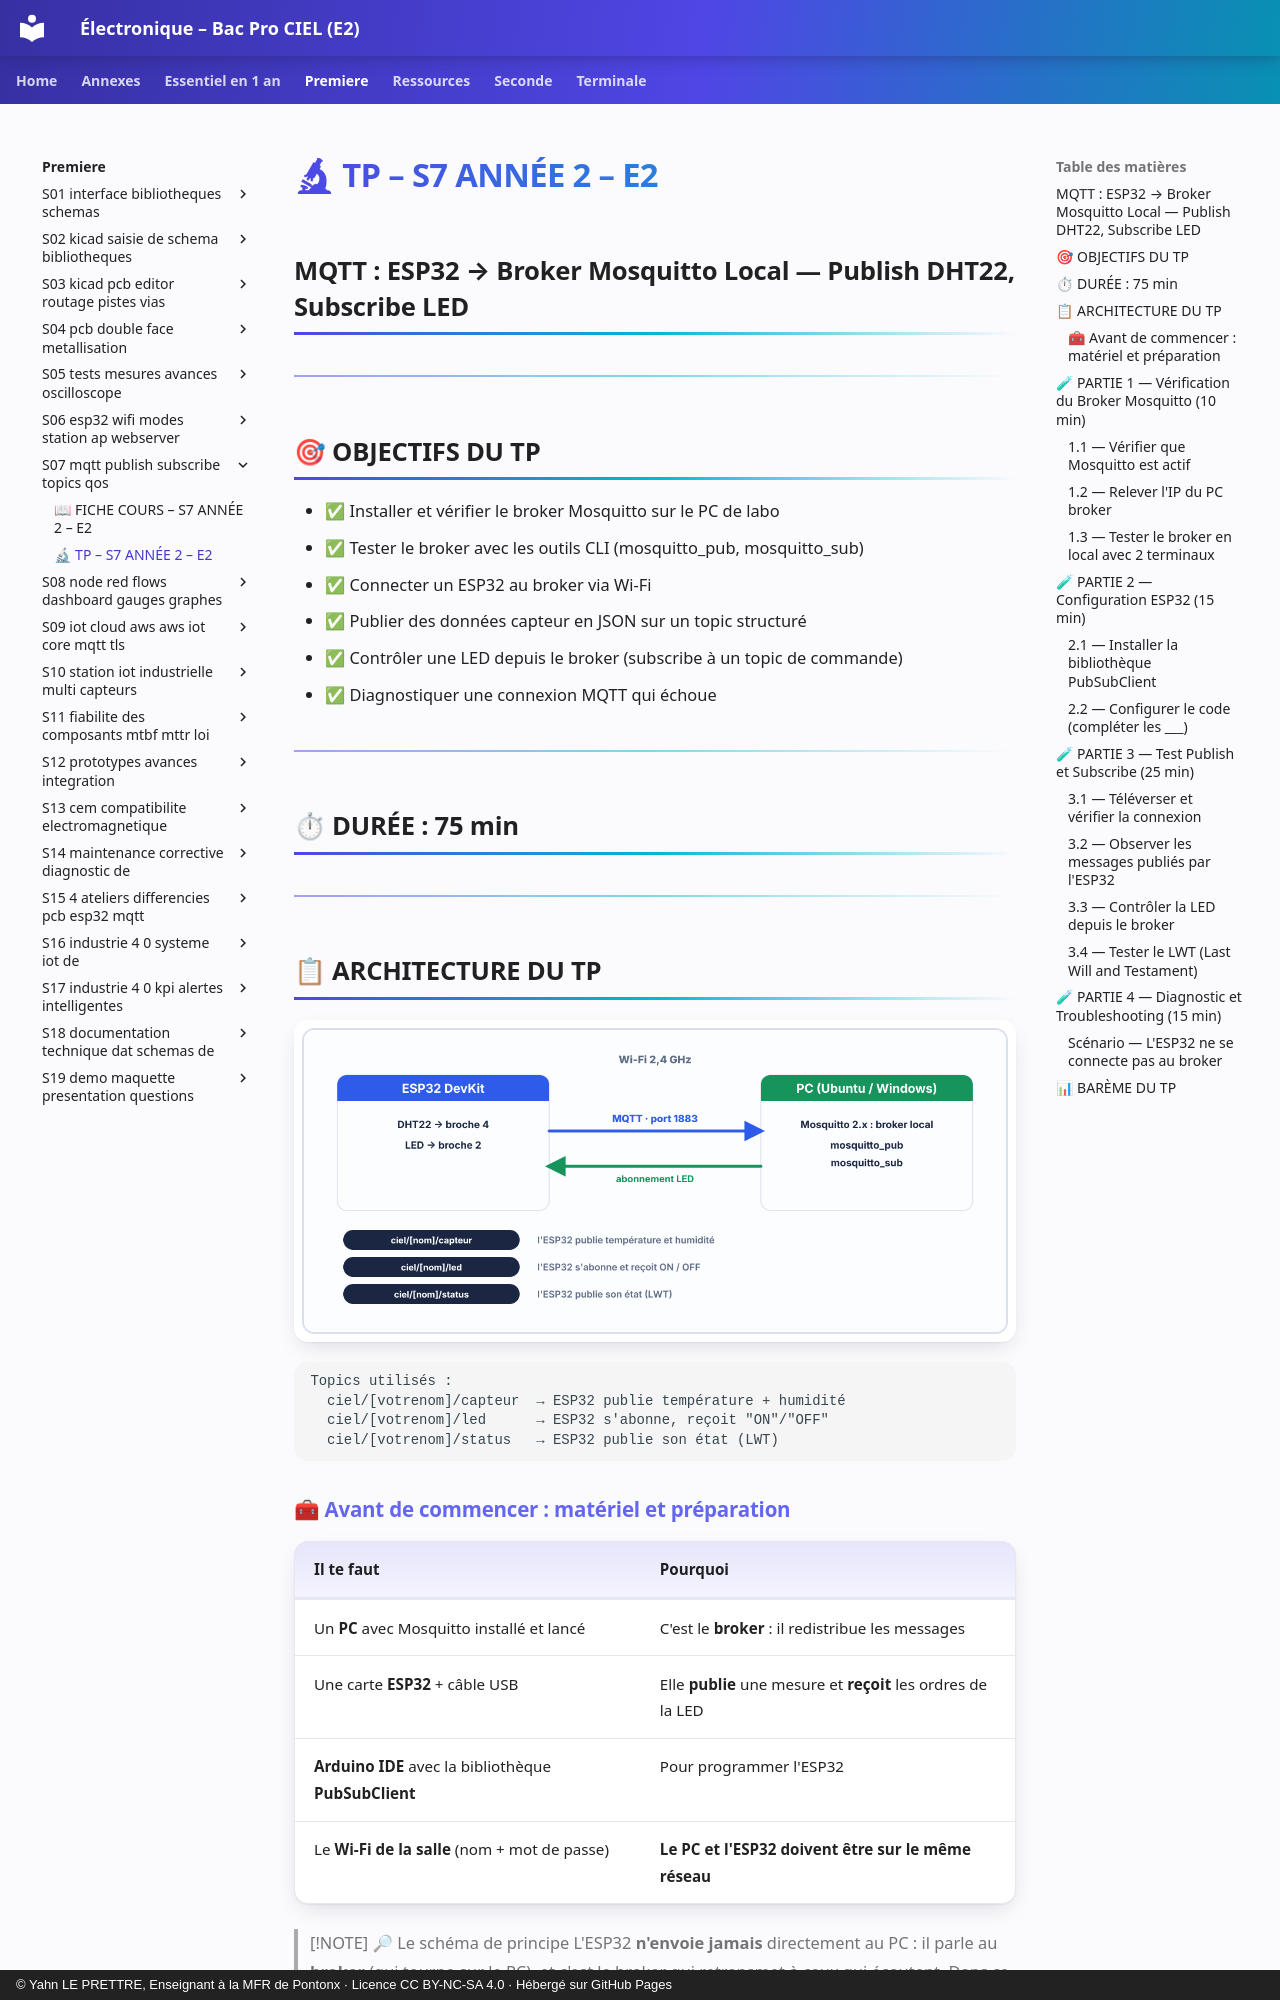

repository: YahnLP/ressources-pedagogiques · page: premiere/S07-mqtt-publish-subscribe-topics-qos/02-tp/index.html · generator: mkdocs · copyright: © Yahn LE PRETTRE, Enseignant à la MFR de Pontonx · Licence CC BY-NC-SA 4.0 · Hébergé sur GitHub Pages

# 🔬 TP – S7 ANNÉE 2 – E2
## MQTT : ESP32 → Broker Mosquitto Local — Publish DHT22, Subscribe LED

---

## 🎯 OBJECTIFS DU TP

- ✅ Installer et vérifier le broker Mosquitto sur le PC de labo
- ✅ Tester le broker avec les outils CLI (mosquitto_pub, mosquitto_sub)
- ✅ Connecter un ESP32 au broker via Wi-Fi
- ✅ Publier des données capteur en JSON sur un topic structuré
- ✅ Contrôler une LED depuis le broker (subscribe à un topic de commande)
- ✅ Diagnostiquer une connexion MQTT qui échoue

---

## ⏱ DURÉE : 75 min

---

## 📋 ARCHITECTURE DU TP

![Architecture du TP : ESP32, Wi-Fi et broker Mosquitto](images/architecture-mqtt-tp.png)

```
Topics utilisés :
  ciel/[votrenom]/capteur  → ESP32 publie température + humidité
  ciel/[votrenom]/led      → ESP32 s'abonne, reçoit "ON"/"OFF"
  ciel/[votrenom]/status   → ESP32 publie son état (LWT)
```


### 🧰 Avant de commencer : matériel et préparation

| Il te faut | Pourquoi |
|---|---|
| Un **PC** avec Mosquitto installé et lancé | C'est le **broker** : il redistribue les messages |
| Une carte **ESP32** + câble USB | Elle **publie** une mesure et **reçoit** les ordres de la LED |
| **Arduino IDE** avec la bibliothèque **PubSubClient** | Pour programmer l'ESP32 |
| Le **Wi-Fi de la salle** (nom + mot de passe) | **Le PC et l'ESP32 doivent être sur le même réseau** |

> [!NOTE] 🔎 Le schéma de principe
> L'ESP32 **n'envoie jamais** directement au PC : il parle au **broker** (qui tourne sur le PC), et c'est le broker qui retransmet à ceux qui écoutent. Dans ce TP, **ton PC joue deux rôles** : il héberge le broker **et** il sert de **subscriber** (avec `mosquitto_sub`) ou de **publisher** (avec `mosquitto_pub`) pour tester.
>
> **Rappel du cours** (Première S07) : *publisher* = celui qui envoie · *subscriber* = celui qui s'abonne · *topic* = l'adresse · *broker* = l'intermédiaire.

> [!WARNING] ⚠ Les trois pièges de ce TP
> 1. **Le PC et l'ESP32 ne sont pas sur le même réseau** (ex. PC en câble sur un autre réseau que le Wi-Fi de la salle).
> 2. **Le pare-feu du PC bloque le port 1883** : l'ESP32 n'arrive pas à joindre le broker.
> 3. **Deux binômes utilisent le même `client_id`** : ils se déconnectent mutuellement. Mets **ton prénom** partout.

---

## 🧪 PARTIE 1 — Vérification du Broker Mosquitto (10 min)

### 1.1 — Vérifier que Mosquitto est actif

```bash
# Sur le PC Linux :
sudo systemctl status mosquitto
```

**Q1.** Le service affiche-t-il `active (running)` ? \_\_\_\_\_\_\_\_\_\_\_

Si non, démarrer avec : `sudo systemctl start mosquitto`

### 1.2 — Relever l'IP du PC broker

```bash
ip addr show   # Linux
# ou
ipconfig       # Windows
```

**Notez l'IP du PC :** \_\_\_\_\_\_\_\_\_\_\_\_\_\_\_\_\_\_\_\_\_ (interface Wi-Fi ou réseau local)
